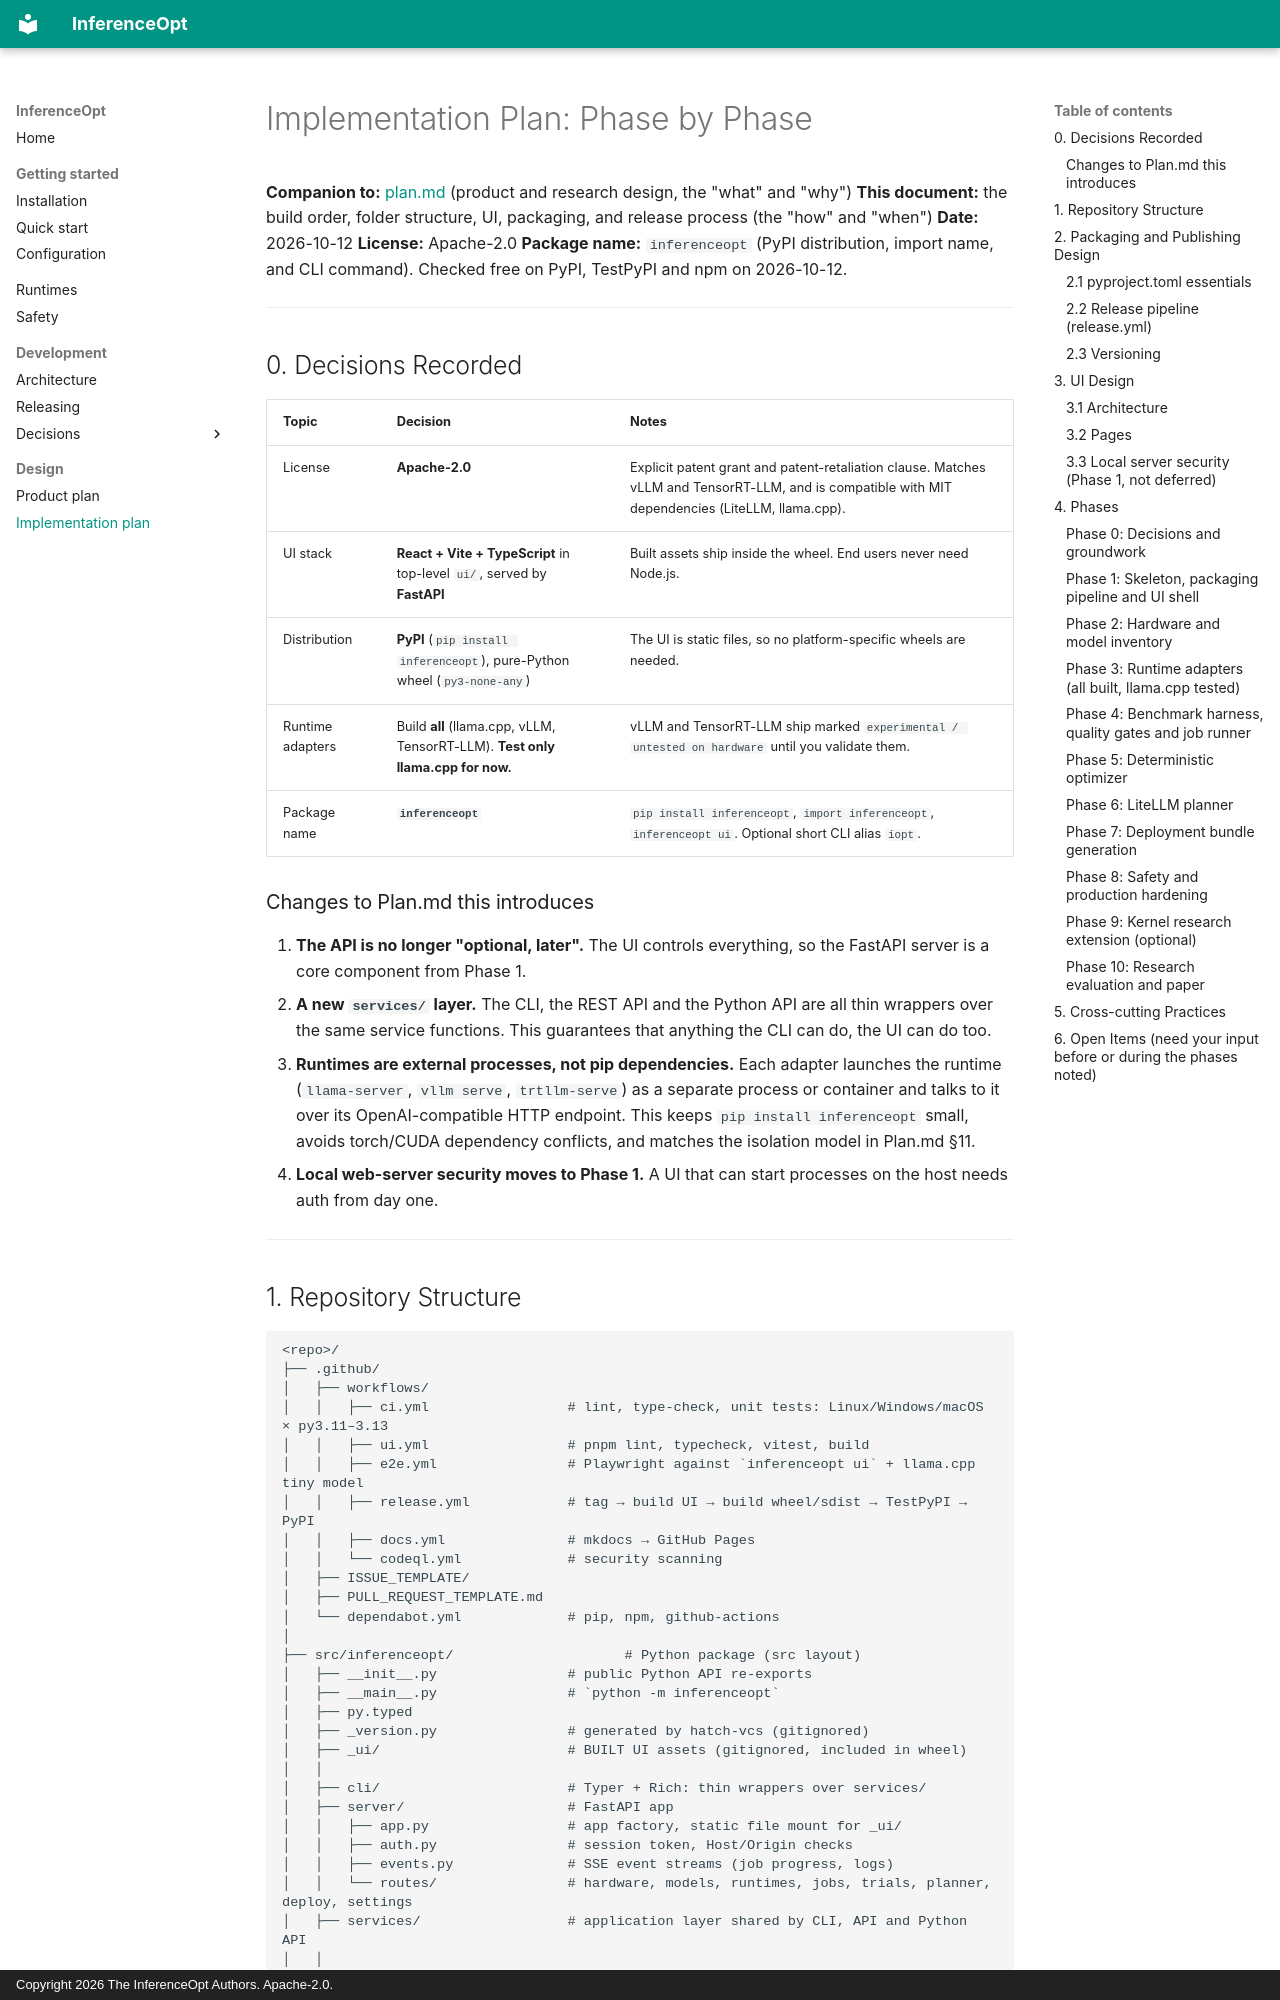

repository: rajajayarubantt/inferenceopt · page: design/implementation-plan/index.html · generator: mkdocs · copyright: Copyright 2026 The InferenceOpt Authors. Apache-2.0.

# Implementation Plan: Phase by Phase

**Companion to:** [plan.md](plan.md) (product and research design, the "what" and "why")
**This document:** the build order, folder structure, UI, packaging, and release process (the "how" and "when")
**Date:** 2026-10-12
**License:** Apache-2.0
**Package name:** `inferenceopt` (PyPI distribution, import name, and CLI command). Checked free on PyPI, TestPyPI and npm on 2026-10-12.

---

## 0. Decisions Recorded

| Topic | Decision | Notes |
|---|---|---|
| License | **Apache-2.0** | Explicit patent grant and patent-retaliation clause. Matches vLLM and TensorRT-LLM, and is compatible with MIT dependencies (LiteLLM, llama.cpp). |
| UI stack | **React + Vite + TypeScript** in top-level `ui/`, served by **FastAPI** | Built assets ship inside the wheel. End users never need Node.js. |
| Distribution | **PyPI** (`pip install inferenceopt`), pure-Python wheel (`py3-none-any`) | The UI is static files, so no platform-specific wheels are needed. |
| Runtime adapters | Build **all** (llama.cpp, vLLM, TensorRT-LLM). **Test only llama.cpp for now.** | vLLM and TensorRT-LLM ship marked `experimental / untested on hardware` until you validate them. |
| Package name | **`inferenceopt`** | `pip install inferenceopt`, `import inferenceopt`, `inferenceopt ui`. Optional short CLI alias `iopt`. |

### Changes to Plan.md this introduces

1. **The API is no longer "optional, later".** The UI controls everything, so the FastAPI server is a core component from Phase 1.
2. **A new `services/` layer.** The CLI, the REST API and the Python API are all thin wrappers over the same service functions. This guarantees that anything the CLI can do, the UI can do too.
3. **Runtimes are external processes, not pip dependencies.** Each adapter launches the runtime (`llama-server`, `vllm serve`, `trtllm-serve`) as a separate process or container and talks to it over its OpenAI-compatible HTTP endpoint. This keeps `pip install inferenceopt` small, avoids torch/CUDA dependency conflicts, and matches the isolation model in Plan.md §11.
4. **Local web-server security moves to Phase 1.** A UI that can start processes on the host needs auth from day one.

---
